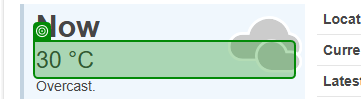
Task: Extract city Temp,Humidity,Date and Time.
Workflow: Process

Step 1: get-text from the element '*°C' in window 'Weather for *' (msedge.exe)
